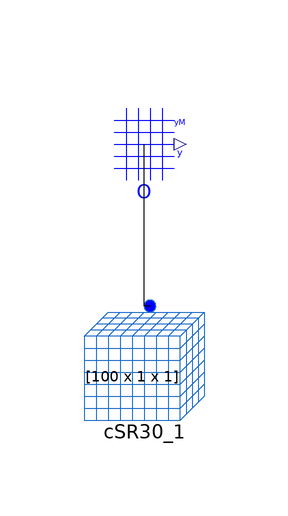

This picture is the connection diagram that the Modelica source below describes through its graphical annotations.

model Test_CSR30
  Examples.CS_1D.CSR30 cSR30_1(initial_step=1)
    annotation (Placement(transformation(extent={{-60,0},{-40,20}})));
  Components.OutputRegionM O(
    XFromRange={40,60},
    output_rate=1,
    redeclare function ExtOutput = ROutput)
    annotation (Placement(transformation(extent={{-60,38},{-40,58}})));
  constant Integer result[21] = {1,1,1,1,0,1,1,0,0,1,1,1,0,1,1,1,0,0,1,1,0}; // at step 12
  Boolean fail( start = false);
algorithm
  when terminal() then
    for i in 1:21 loop
      if result[i] <> integer(O.yM[i,1,1]) then
        Modelica.Utilities.Streams.print( "******* -- TEST FAILED on cell["+String(i+O.XFromRange[1]-1)+"]: is "+String(O.yM[i,1,1])+" instead of "+String(result[i]));
        fail := true;
      end if;
    end for;
    if not fail then
        Modelica.Utilities.Streams.print("*******************");
        Modelica.Utilities.Streams.print("******* -- TEST OK!");
        Modelica.Utilities.Streams.print("*******************");
    end if;
  end when;
equation
  connect(cSR30_1.Space, O.FROM)
    annotation (Line(points={{-49,21},{-50,21},{-50,48}}, color={0,0,0}));
  annotation (Icon(coordinateSystem(preserveAspectRatio=false)), Diagram(
        coordinateSystem(preserveAspectRatio=false)),
    experiment(StopTime=13, __Dymola_Algorithm="Dassl"),
    Documentation(info="<html>
<p>This model combines the CSR30 model with the Animation model to generate the graphical animation during the simulation.</p>
<p>The RSetDisplay function is used as Display function.</p>
</html>"));
end Test_CSR30;